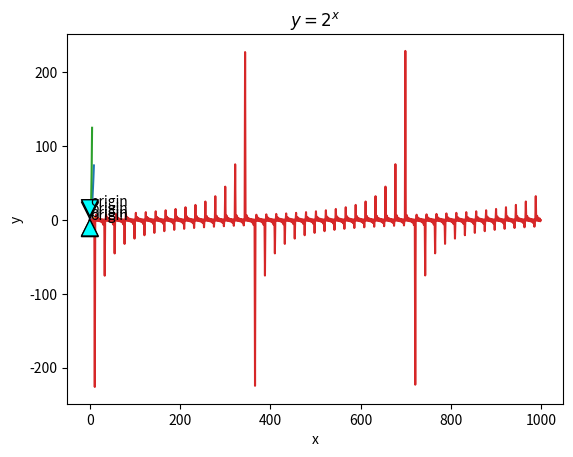

Python code for this plot:
#!/usr/bin/env python
# coding: utf-8

# **Use matplotlib to plot the following equation using LaTex:**
# 
# You'll need to write the code that generates the x and y points.
# 
# Add an anotation for the point **0, 0** , the origin.

# In[59]:


get_ipython().run_line_magic('matplotlib', 'inline')

import matplotlib.pyplot as plt
import math


# Problem 1 - 
# Use matplotlib to plot the following equation:

# In[72]:


x = range(10)
y = [x**2 - x + 2 for x in x]

plt.plot(x, y)
plt.annotate('origin', xy=(0, 2), xytext=(0,  10),
            arrowprops={'facecolor': 'cyan'})
plt.xlabel('x')
plt.ylabel('y')
plt.title('$y = x^2 - x + 2$')
plt.show()


# Problem 2 - 
# Create and label 4 separate charts for the following equations (choose a range for x that makes sense):

# In[74]:


x = range(10)
y = [math.sqrt(x) for x in x]

plt.plot(x, y)
plt.annotate('origin', xy=(0, .2), xytext=(0,  1),
            arrowprops={'facecolor': 'cyan'})
plt.xlabel('x')
plt.ylabel('y')
plt.title('$y = \\sqrt{x}$')
plt.show()


# In[75]:


x = range(6)
y = [x**3 for x in x]

plt.plot(x, y)
plt.annotate('origin', xy=(0, 5), xytext=(0,  20),
            arrowprops={'facecolor': 'cyan'})
plt.xlabel('x')
plt.ylabel('y')
plt.title('$y = x^3$')
plt.show()


# In[76]:


x = range(1000)
y = [math.tan(x) for x in x]

plt.plot(x, y)
plt.title('$y = \\tan(x)$')
plt.show()


# In[77]:


x = range(5)
y = [2**x for x in x]

plt.plot(x, y)
plt.annotate('origin', xy=(0, 1), xytext=(0,  4),
            arrowprops={'facecolor': 'cyan'})
plt.xlabel('x')
plt.ylabel('y')
plt.title('$y = 2^x$')
plt.show()


# In[ ]:





# In[ ]:





# In[ ]:




